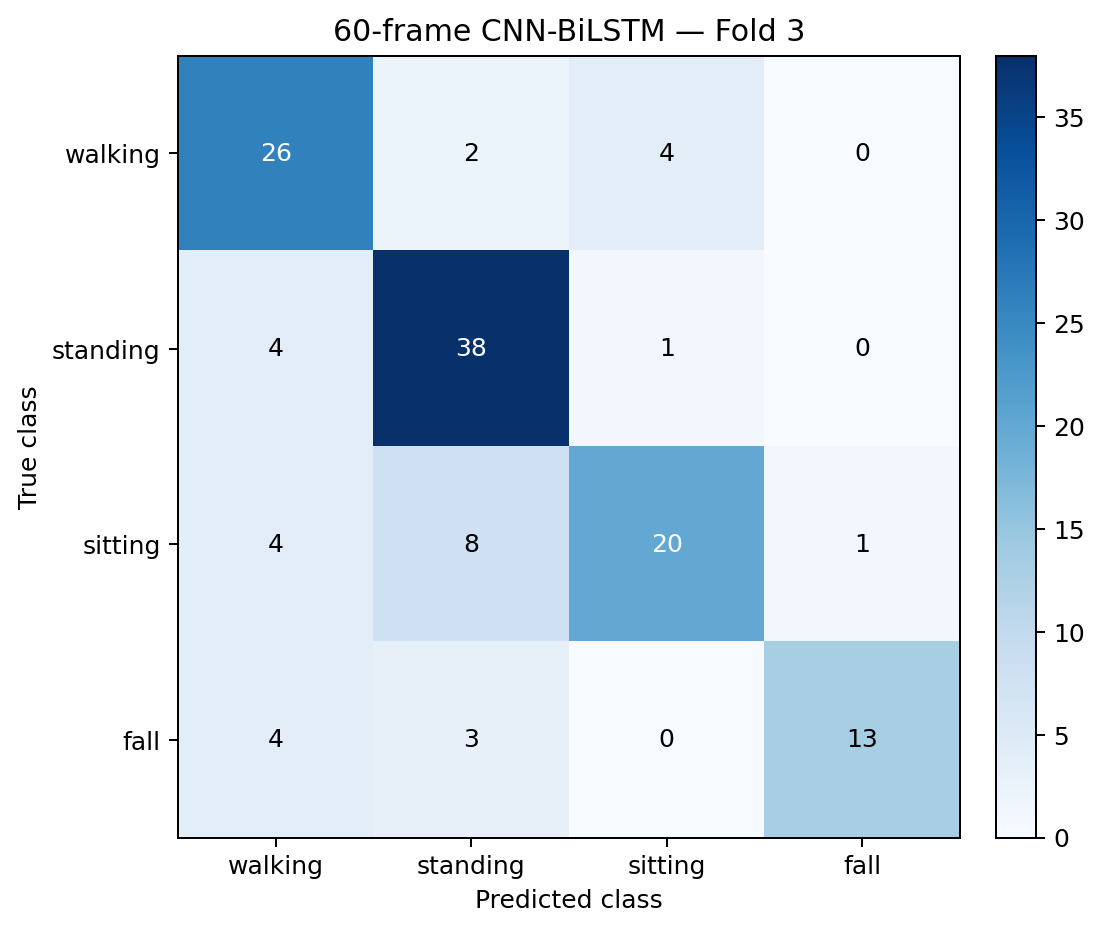

The file beside this chart, header and first rows:
true_class, walking, standing, sitting, fall
walking, 26, 2, 4, 0
standing, 4, 38, 1, 0
sitting, 4, 8, 20, 1
fall, 4, 3, 0, 13
